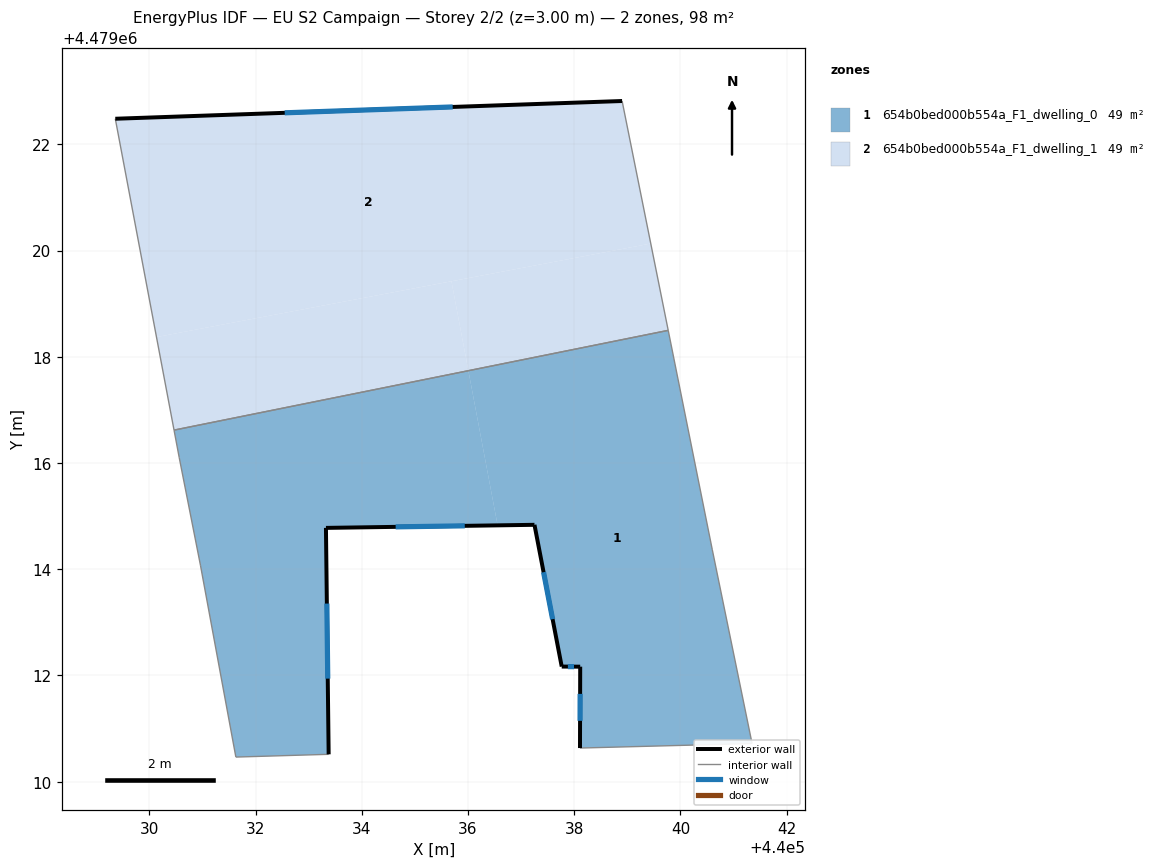
=== STOREY PLAN SPEC (per zone: floor XY polygon, exterior-wall plan segments, windows/doors) ===
zone 1: 654b0bed000b554a_F1_dwelling_0  (49.1 m²)
  floor: (440036.01, 4479017.74) (440036.56, 4479014.83) (440033.33, 4479014.78) (440033.38, 4479010.52) (440031.63, 4479010.46) (440030.96, 4479014.08) (440030.56, 4479016.10) (440030.47, 4479016.62)
  floor: (440039.77, 4479018.50) (440040.60, 4479014.38) (440041.35, 4479010.72) (440038.11, 4479010.63) (440038.11, 4479012.17) (440037.77, 4479012.17) (440037.25, 4479014.84) (440036.56, 4479014.83) (440036.01, 4479017.74)
  exterior wall: (440038.11, 4479012.17) – (440038.11, 4479010.63)  [1.5 m]
    window: (440038.11, 4479011.65) – (440038.11, 4479011.15)  [0.5 m²]
  exterior wall: (440037.77, 4479012.17) – (440038.11, 4479012.17)  [0.3 m]
    window: (440037.88, 4479012.17) – (440038.00, 4479012.17)  [0.1 m²]
  exterior wall: (440037.25, 4479014.84) – (440037.77, 4479012.17)  [2.7 m]
    window: (440037.42, 4479013.94) – (440037.59, 4479013.06)  [0.9 m²]
  exterior wall: (440033.33, 4479014.78) – (440037.25, 4479014.84)  [3.9 m]
    window: (440034.64, 4479014.80) – (440035.94, 4479014.82)  [1.3 m²]
  exterior wall: (440033.38, 4479010.52) – (440033.33, 4479014.78)  [4.3 m]
    window: (440033.36, 4479011.94) – (440033.34, 4479013.35)  [1.4 m²]
  interior walls: 8
zone 2: 654b0bed000b554a_F1_dwelling_1  (49.1 m²)
  floor: (440039.44, 4479020.13) (440039.77, 4479018.50) (440036.01, 4479017.74) (440035.69, 4479019.42)
  floor: (440038.90, 4479022.82) (440039.44, 4479020.13) (440030.14, 4479018.37) (440029.36, 4479022.48)
  floor: (440035.69, 4479019.42) (440036.01, 4479017.74) (440030.47, 4479016.62) (440030.14, 4479018.37)
  exterior wall: (440038.90, 4479022.82) – (440029.36, 4479022.48)  [9.5 m]
    window: (440035.71, 4479022.70) – (440032.55, 4479022.59)  [3.1 m²]
  interior walls: 3

=== DERIVED (storey summary) ===
Building: EU S2 Campaign
Storey: 2 of 2  (floor level z = 3.00 m)
Storey gross floor area: 98.1 m²
Zones on this storey: 2
  - 654b0bed000b554a_F1_dwelling_0: floor 49.1 m²; exterior wall 12.8 m (38.4 m²); 5 window(s) 4.2 m²; WWR 11.0%
  - 654b0bed000b554a_F1_dwelling_1: floor 49.1 m²; exterior wall 9.5 m (28.6 m²); 1 window(s) 3.1 m²; WWR 11.0%
Zone adjacency (shared interzone walls):
  - 654b0bed000b554a_F1_dwelling_0 ↔ 654b0bed000b554a_F1_dwelling_1